Photos from the image-classification dataset "crosswalk_dataset" in the GitHub repository SiddhantSKarki/Gemma-3-vision-thinking. Its 2 classes are: crosswalk, not crosswalk.

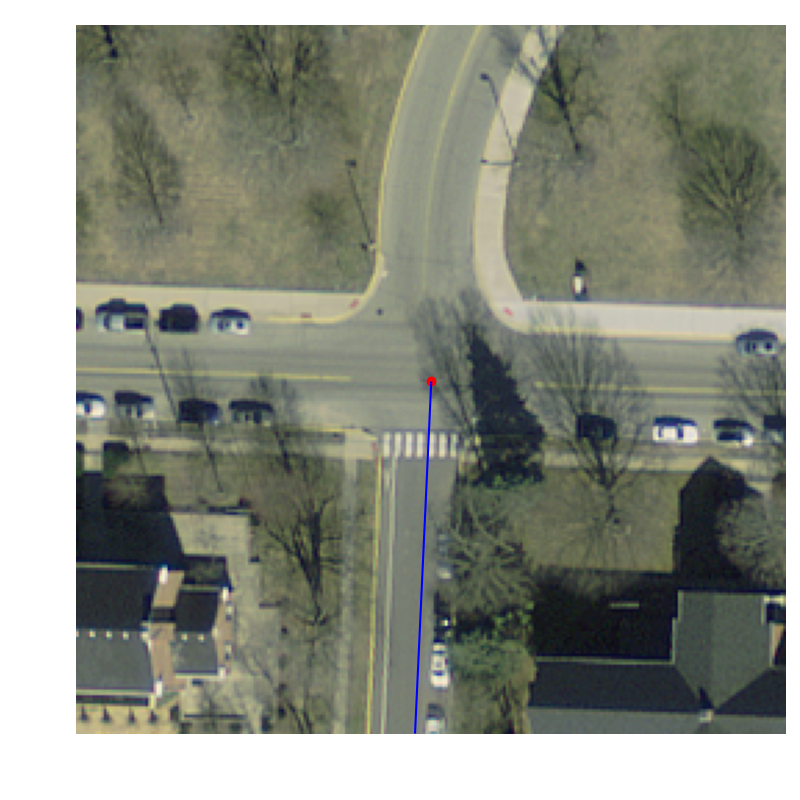
Label: crosswalk

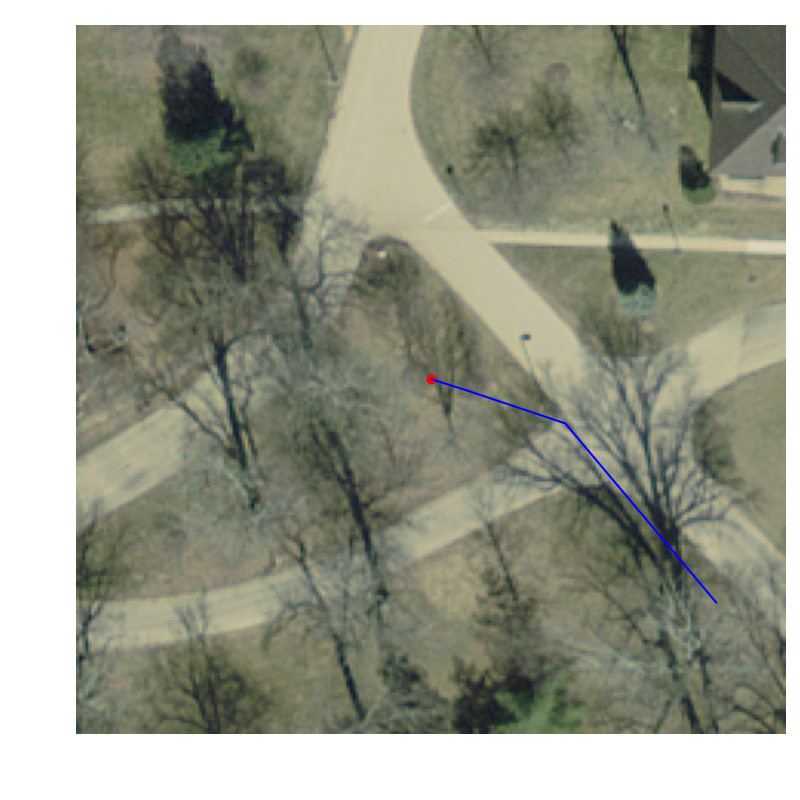
Label: not crosswalk

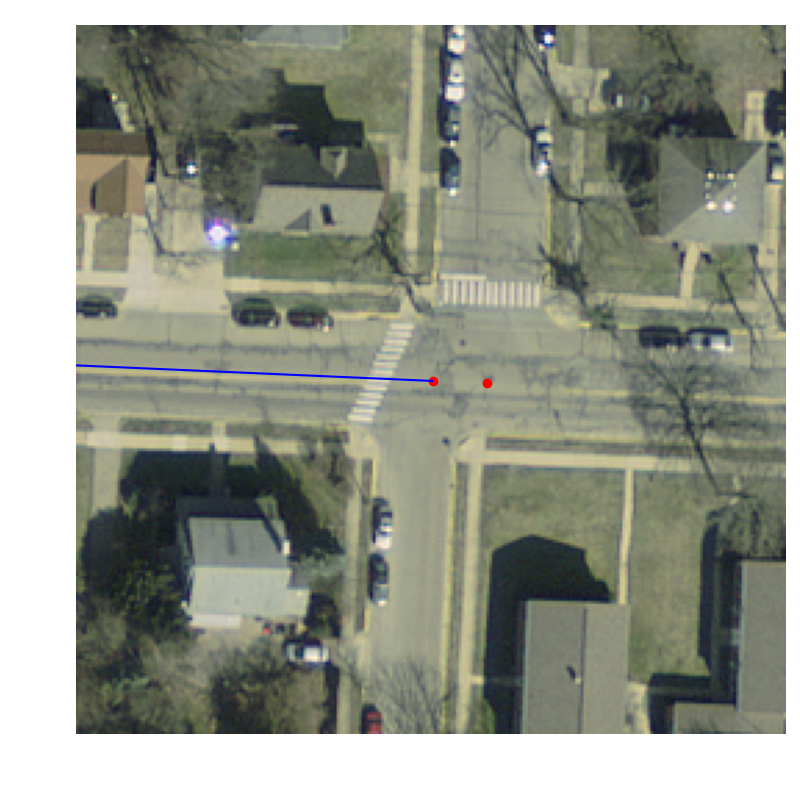
Label: crosswalk

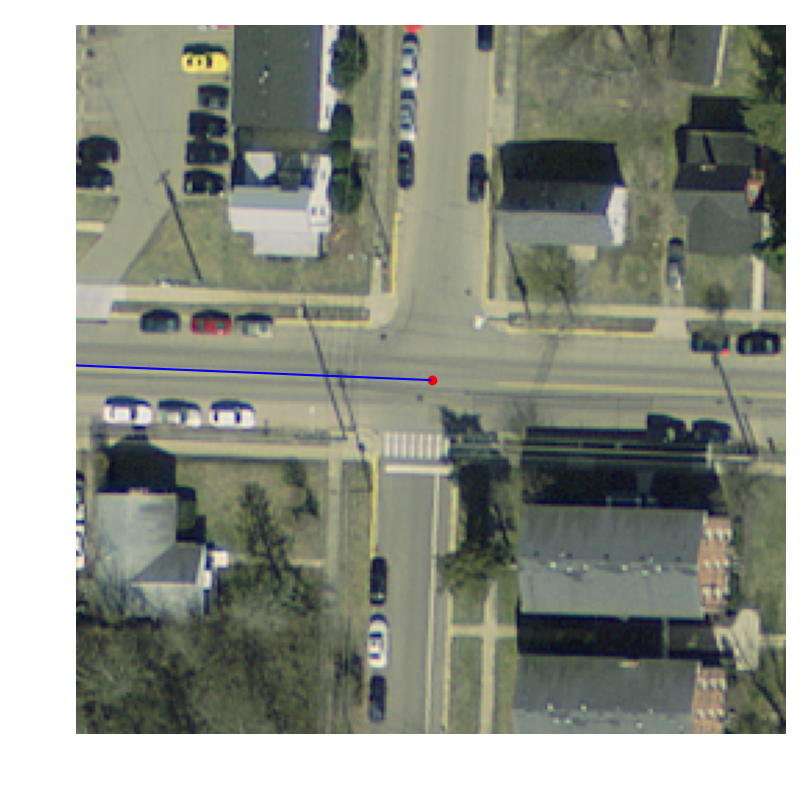
Label: not crosswalk

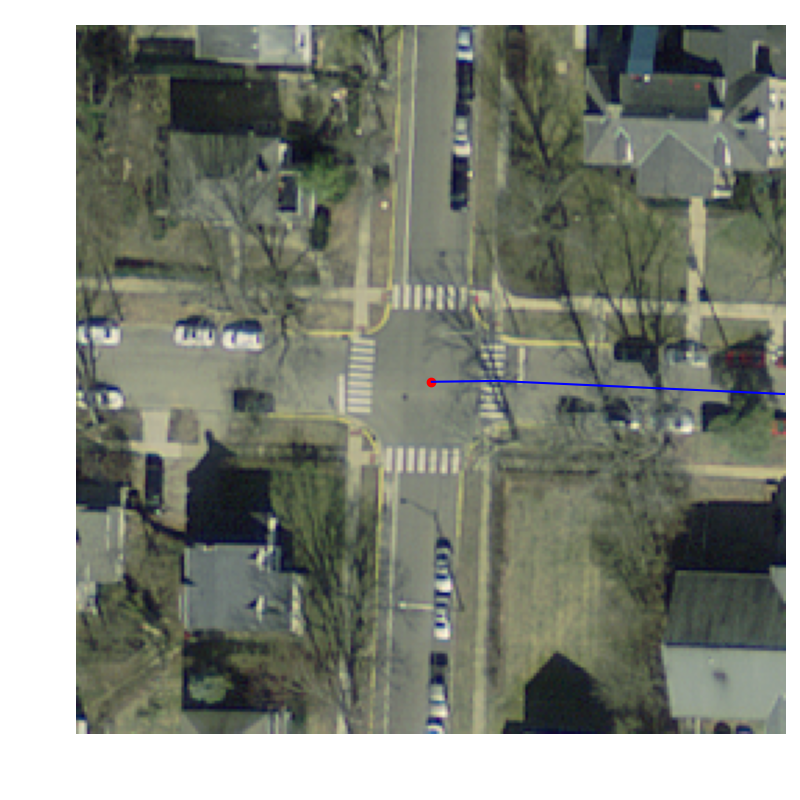
Label: crosswalk

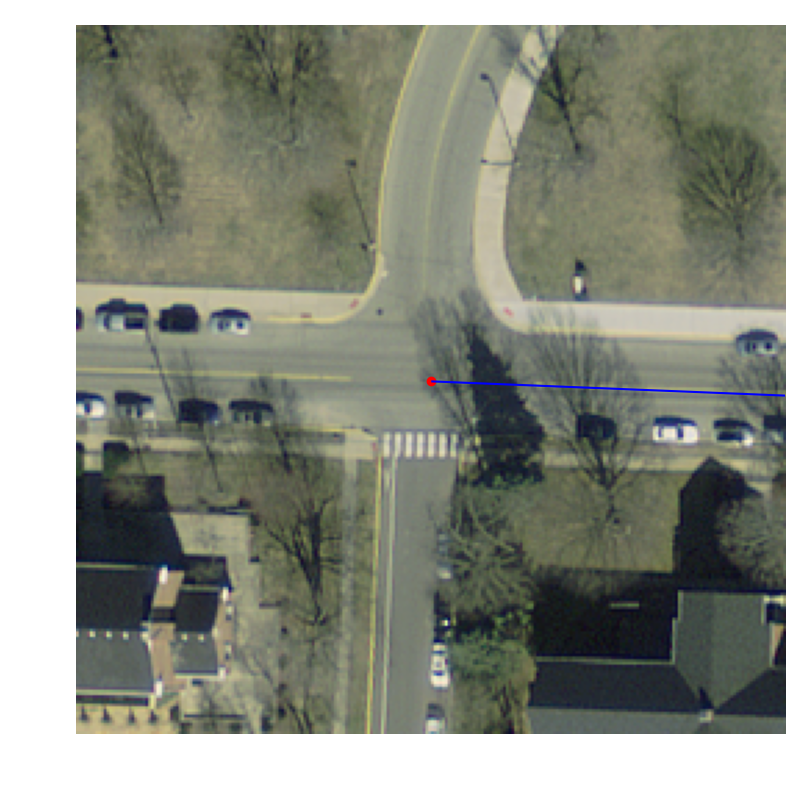
Label: not crosswalk
